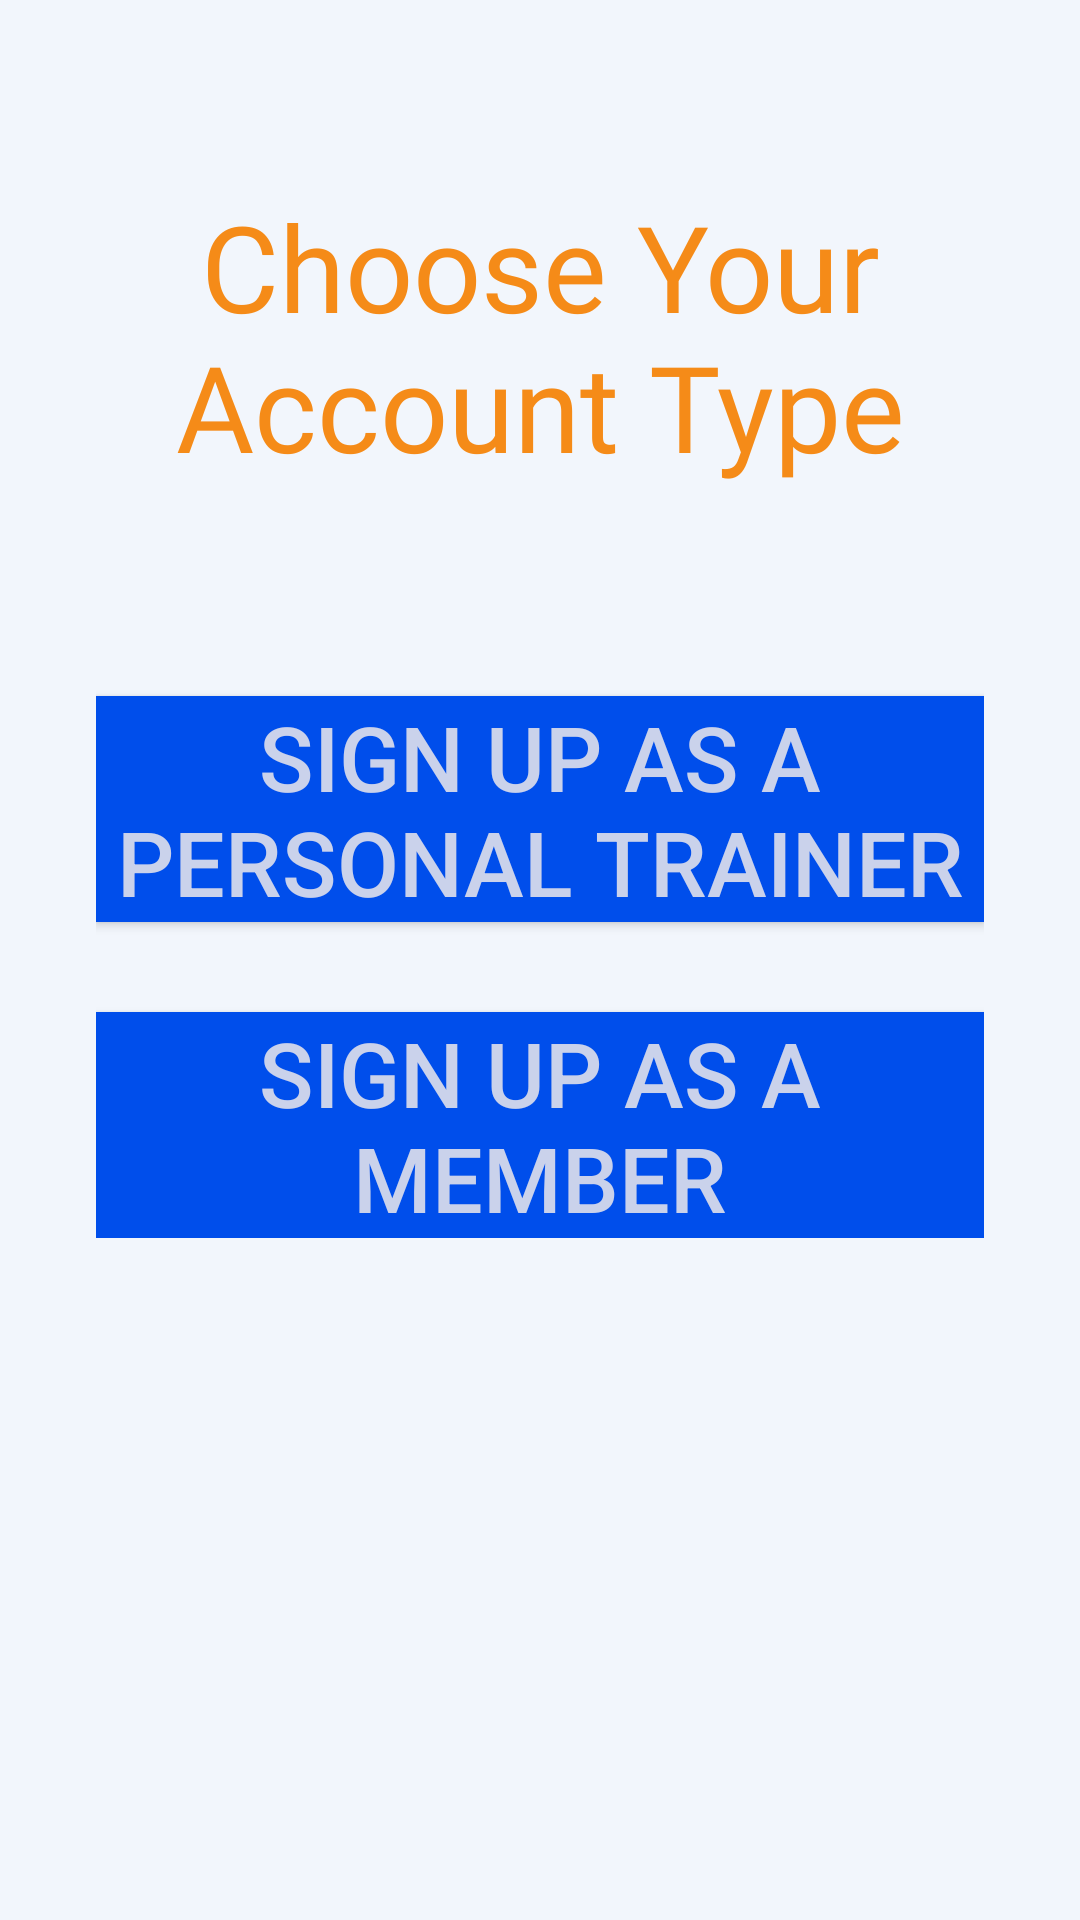

This screen was rendered from an Android layout file. Write that file and the resources it references.
<!-- AndroidManifest.xml: application theme AppTheme -->
<!-- res/layout/activity_choose_sign_up_type.xml -->
<?xml version="1.0" encoding="utf-8"?>
<androidx.constraintlayout.widget.ConstraintLayout xmlns:android="http://schemas.android.com/apk/res/android"
    xmlns:app="http://schemas.android.com/apk/res-auto"
    xmlns:tools="http://schemas.android.com/tools"
    android:id="@+id/background_choose_sing_up_type_activity"
    android:layout_width="match_parent"
    android:layout_height="match_parent"
    android:background="@color/light_background"
    tools:context=".ChooseSignUpType">

    <ScrollView
        android:layout_width="match_parent"
        android:layout_height="match_parent"
        android:layout_marginStart="16dp"
        android:layout_marginLeft="16dp"
        android:layout_marginTop="16dp"
        android:layout_marginEnd="16dp"
        android:layout_marginRight="16dp"
        android:layout_marginBottom="16dp"
        app:layout_constraintBottom_toBottomOf="parent"
        app:layout_constraintEnd_toEndOf="parent"
        app:layout_constraintStart_toStartOf="parent"
        app:layout_constraintTop_toTopOf="parent">

        <LinearLayout
            android:layout_width="match_parent"
            android:layout_height="wrap_content"
            android:layout_marginStart="16dp"
            android:layout_marginLeft="16dp"
            android:layout_marginTop="16dp"
            android:layout_marginEnd="16dp"
            android:layout_marginRight="16dp"
            android:layout_marginBottom="16dp"
            android:orientation="vertical">

            <TextView
                android:id="@+id/title_client_info_activity"
                android:layout_width="match_parent"
                android:layout_height="wrap_content"
                android:layout_marginTop="30dp"
                android:layout_marginBottom="30dp"
                android:fontFamily="@font/abril_fatface"
                android:gravity="center"
                android:text="@string/choose_sign_in_type_title"
                android:textColor="@color/title_light"
                android:textSize="40sp" />

            <Button
                android:id="@+id/button_personal_trainer_sign_in_type"
                android:layout_width="match_parent"
                android:layout_height="wrap_content"
                android:layout_marginTop="40dp"
                android:layout_marginBottom="30dp"
                android:background="@color/good_button_background"
                android:gravity="center"
                android:onClick="personalTrainerSignUp"
                android:text="@string/button_personal_trainer_sign_in"
                android:textColor="@color/font_dark"
                android:textSize="30sp" />

            <Button
                android:id="@+id/button_client_sign_in_type"
                android:layout_width="match_parent"
                android:layout_height="wrap_content"
                android:background="@color/good_button_background"
                android:gravity="center"
                android:onClick="clientSignUp"
                android:text="@string/button_client_sign_in"
                android:textColor="@color/font_dark"
                android:textSize="30sp" />
        </LinearLayout>
    </ScrollView>

</androidx.constraintlayout.widget.ConstraintLayout>
<!-- resources referenced by this layout -->
<resources>
  <color name="font_dark">#cad2eb</color>
  <color name="good_button_background">#004eeb</color>
  <color name="light_background">#f2f6fc</color>
  <color name="title_light">#f58b18</color>
  
      //dark mode colors
  <string name="button_client_sign_in">Sign Up as a Member</string>
  <string name="button_personal_trainer_sign_in">Sign Up as a Personal Trainer</string>
  <string name="choose_sign_in_type_title">Choose Your Account Type</string>
  <style name="AppTheme" parent="Theme.AppCompat.Light.DarkActionBar">
          
          <item name="colorPrimary">@color/light_menu_background</item>
          <item name="colorPrimaryDark">@color/dark_background</item>
          <item name="colorAccent">@color/colorAccent</item>
      </style>
  <color name="light_menu_background">#ff9100</color>
  <color name="dark_background">#373f4a</color>
  <color name="colorAccent">#03DAC5</color>
  
      //Fixed colors
</resources>
